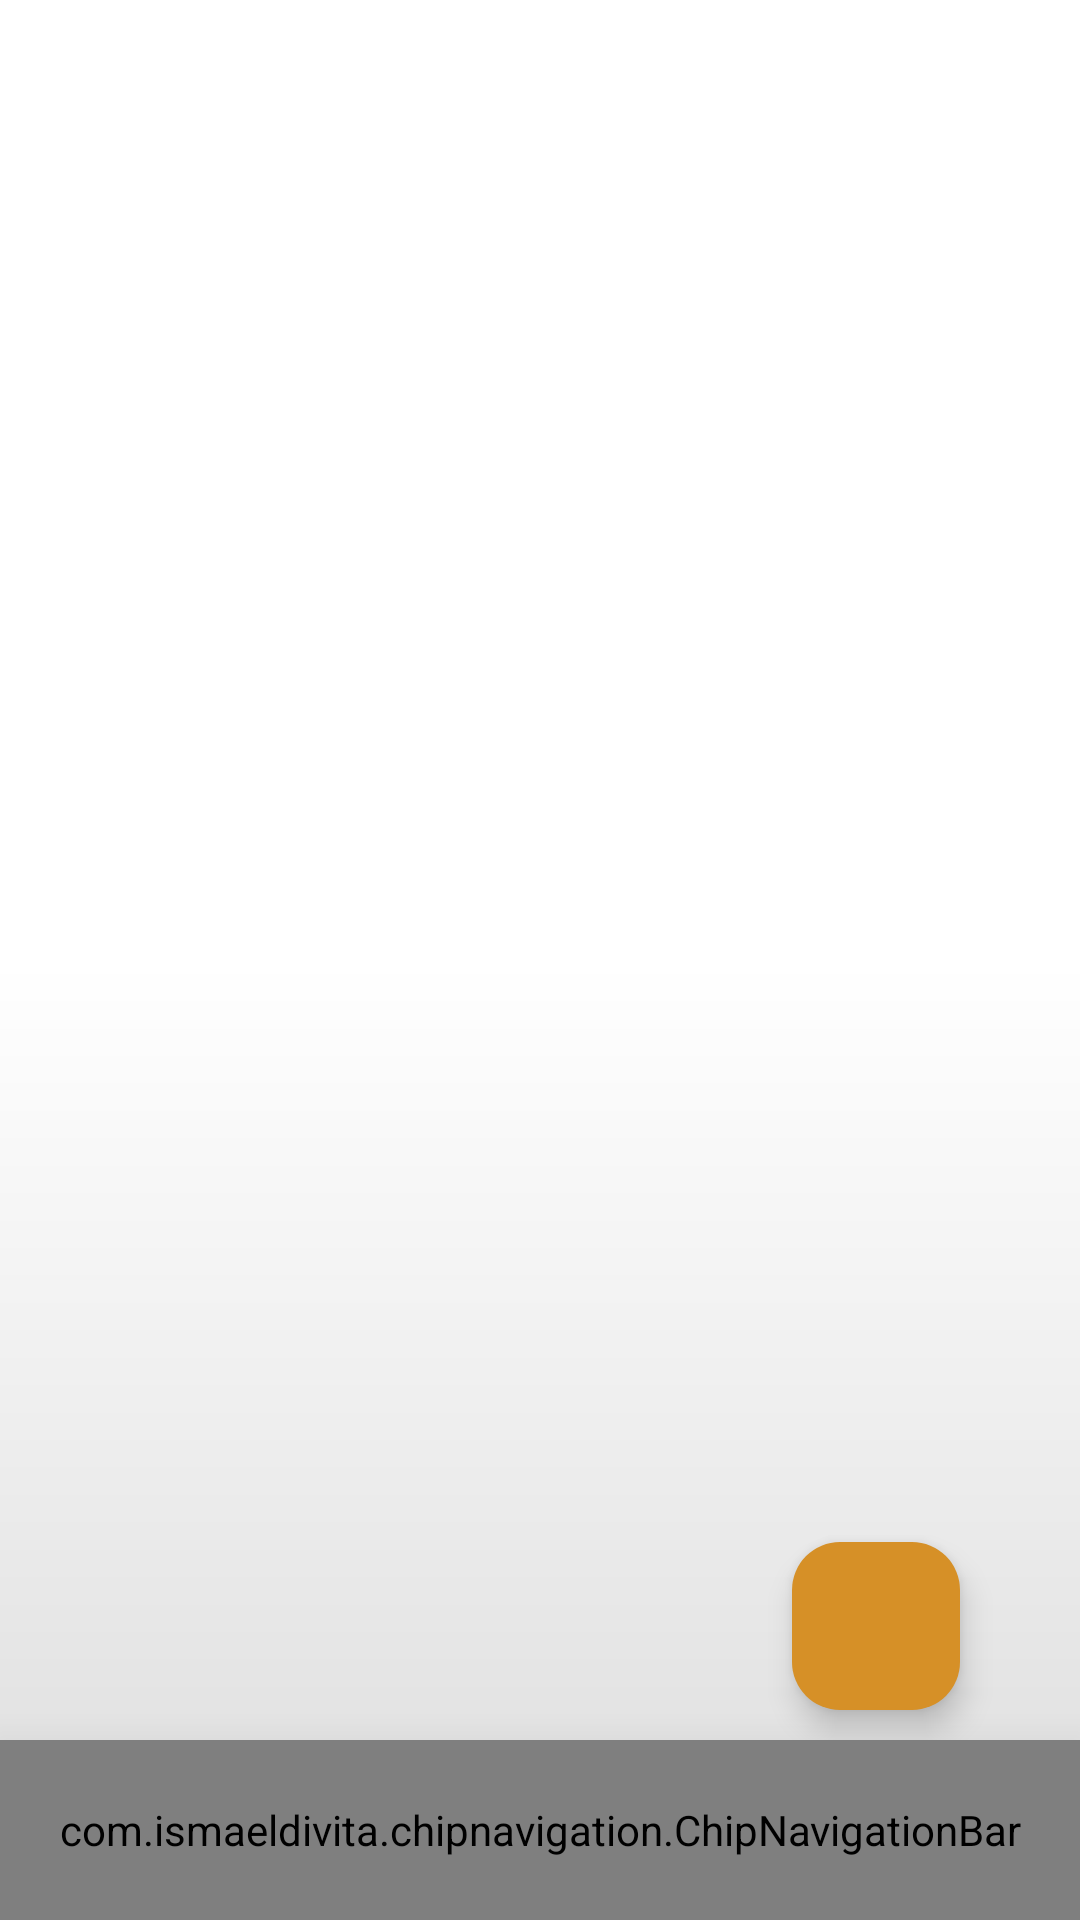

Write the Android layout XML for this screen, with the resource values it uses.
<!-- AndroidManifest.xml: application theme Theme.ArtPalette -->
<!-- res/layout/activity_add_image.xml -->
<?xml version="1.0" encoding="utf-8"?>
<RelativeLayout xmlns:android="http://schemas.android.com/apk/res/android"
    xmlns:app="http://schemas.android.com/apk/res-auto"
    xmlns:tools="http://schemas.android.com/tools"
    android:layout_width="match_parent"
    android:layout_height="match_parent"
    android:background="@drawable/background_main_gradient"
    tools:context=".activity.AddImageActivity">

    <com.google.android.material.floatingactionbutton.FloatingActionButton
        android:layout_width="wrap_content"
        android:layout_height="wrap_content"
        android:id="@+id/fab"
        android:layout_alignParentBottom="true"
        android:layout_alignParentEnd="true"
        android:layout_marginBottom="70dp"
        android:layout_marginEnd="40dp"
        android:backgroundTint="@color/orange"
        android:src="@drawable/baseline_add_24"
        app:tint="@color/white"/>

    <com.ismaeldivita.chipnavigation.ChipNavigationBar
        android:id="@+id/menu"
        android:layout_width="match_parent"
        android:layout_height="60dp"
        app:cnb_iconSize="24dp"
        android:background="@color/white"
        app:cnb_backgroundColor="@color/orange"
        app:cnb_iconColor = "@color/orange"
        app:cnb_menuResource="@menu/bottom_menu"
        app:cnb_orientationMode="horizontal"
        app:cnb_radius="50dp"
        app:cnb_unselectedColor="#80000000"
        android:elevation="20dp"
        android:layout_alignParentBottom="true"
        android:layout_alignParentEnd="true"/>

    

    <androidx.recyclerview.widget.RecyclerView
        android:layout_width="match_parent"
        android:layout_height="match_parent"
        android:id="@+id/recyclerview"
        android:paddingStart="0dp"
        android:paddingEnd="15dp"
        android:paddingBottom="15dp"
        android:layout_marginBottom="60dp"/>
</RelativeLayout>
<!-- resources referenced by this layout -->
<resources>
  <color name="orange">#D69027</color>
  <color name="white">#FFFFFFFF</color>
  <!-- drawable background_main_gradient (drawable) -->
  <?xml version="1.0" encoding="utf-8"?>
  <shape xmlns:android="http://schemas.android.com/apk/res/android"
      android:shape="rectangle">
      <gradient android:startColor="@color/white" android:centerColor="@color/white" android:endColor="#DCDCDC" android:angle="120"/>
  </shape>
  <style name="Theme.ArtPalette" parent="Base.Theme.ArtPalette" />
  <style name="Base.Theme.ArtPalette" parent="Theme.Material3.DayNight.NoActionBar">
          
          
      </style>
</resources>
